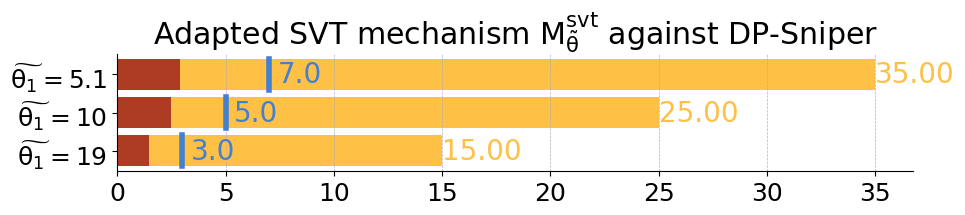

Python code for this plot: (Note: this script raises an exception after producing the figure.)

import matplotlib.pyplot as plt
from matplotlib.lines import Line2D

# # Placeholder data for 'xi' and 'epsilon' values
# # high privacy
# epsc_values = [0, 0, 0]
# xi_values = [0.016, 0.036, 0.09]
# epsilon_values = [0.25 - 0.016, 0.5 - 0.036, 1 - 0.09]
# epsilon_values_show = [0.25, 0.5, 1]
# experiments = [r'$\widetilde{\theta_1}=19$', r'$\widetilde{\theta_1}=10$', r'$\widetilde{\theta_1}=5.1$']
# vertical_line_positions = [0.05, 0.10, 0.2]
# vertical_line_labels = ['0.05', '0.1', '0.2']
#
# # medium privacy
# epsc_values = [0, 0, 0]
# xi_values = [0.37,
# 0.423,
# 0.792]
# epsilon_values = [3.5-0.37,
# 5-0.423,
# 7.5-0.792]
# epsilon_values_show = [3.5,
# 5,
# 7.5]
# experiments = [r'$\widetilde{\theta_1}=19$', r'$\widetilde{\theta_1}=10$', r'$\widetilde{\theta_1}=5.1$']
# vertical_line_positions = [0.7,
# 1,
# 1.5]
# vertical_line_labels = ['0.7', '1.0', '1.5']


# high privacy
epsc_values = [0, 0, 0]
xi_values = [1.45,
2.496,
2.91]
epsilon_values = [15-1.45,
25-2.496,
35-2.91]
epsilon_values_show = [15,
25,
35]
experiments = [r'$\widetilde{\theta_1}=19$', r'$\widetilde{\theta_1}=10$', r'$\widetilde{\theta_1}=5.1$']
vertical_line_positions = [3,5,7]
vertical_line_labels = ['3.0', '5.0', '7.0']

# Set the height of the bars
bar_height = 0.2
# Define the y positions to increase spacing
y_positions = [0, 0.25, 0.5]  # Increase the gaps by adjusting these values

plt.rcParams.update({'font.size': 18})
plt.rcParams['font.family'] = 'Times New Roman'
plt.rcParams['mathtext.default'] = 'rm'
# Create the figure and the horizontal bar plot
fig, ax = plt.subplots(figsize=(10, 2.5))

# yellow ffc046
# red AE3C22


# Plotting 'xi' values
xi_bars = ax.barh(y_positions, xi_values, height=bar_height, color='#AE3C22', edgecolor='none', label=r'$\xi^*(\widetilde{\theta})$')

# Plotting 'epsilon' values starting where 'xi' values end
epsilon_bars = ax.barh(y_positions, epsilon_values, left=xi_values, height=bar_height, color='#ffc046', edgecolor='none', label=r'$\epsilon^*(\widetilde{\theta})$')

# Plotting 'epsc' values as transparent bars to create gaps
epsc_bars = ax.barh(y_positions, epsc_values, left=epsilon_values, height=bar_height, color='none', edgecolor='none', label=r'$\epsilon_c$')

# Add text labels for 'xi' values to the right of the bars
# for y, xi in zip(y_positions, xi_values):
#     if xi < 0.03:
#         continue
#     plt.text(xi + 0.001, y, f'{xi:.2f}', ha='left', va='center', color='#ffc046', rotation=0, fontsize=18)

# Add text labels for 'epsilon' values to the right of the bars
for y, epsilon in zip(y_positions, epsilon_values_show):
    plt.text(epsilon + 0.01, y, f'{epsilon:.2f}', ha='left', va='center', color='#ffc046', rotation=0, fontsize=20)

for y_pos, line_x, label in zip(y_positions, vertical_line_positions, vertical_line_labels):
    plt.plot([line_x, line_x], [y_pos - bar_height / 2, y_pos + bar_height / 2], color='#4480d1', linewidth=4)
    # Adding labels next to the vertical lines
    plt.text(line_x + 0.4, y_pos, label, color='#4480d1', ha='left', va='center',rotation=0, fontsize=20)
# ax.legend(loc='lower right', ncol=6, bbox_to_anchor=(1, 0), fontsize=14)


ax.set_title(r'Adapted SVT mechanism $M^{svt}_{\tilde{\theta}}$ against DP-Sniper')
ax.set_yticks(y_positions)
ax.set_yticklabels(experiments)

# Adding a grid in x-axis to make the data points easier to read
plt.grid(axis='x', linestyle='--', linewidth=0.5)

# Removing the top and right spines for a cleaner look
ax.spines['top'].set_visible(False)
ax.spines['right'].set_visible(False)

# Adjust the subplot params so the text doesn't go off the image
plt.tight_layout()

# Save the figure and return the path
plt.savefig('plot/adapted_svt_sniper_3.pdf')
